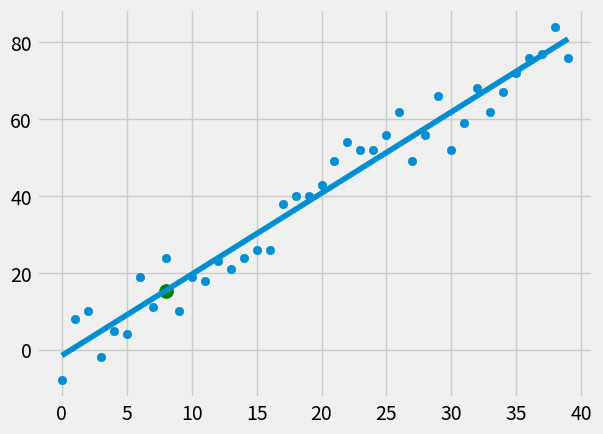

Recreate this plot in Python.
from statistics import mean
import numpy as np
import matplotlib.pyplot as plt
from matplotlib import style
import random


style.use('fivethirtyeight')

#xs = np.array([1,2,3,4,5,6], dtype=np.float64)
#ys = np.array([5,4,6,5,6,7], dtype=np.float64)

def create_dataset(hm, variance, step=2, correlation=False):
    val = 1
    ys = []
    for i in range(hm):
        y = val + random.randrange(-variance, variance)
        ys.append(y)
        if correlation and correlation == 'pos':
            val +=step
        elif correlation and correlation == 'neg':
            val -=step
    xs = [i for i in range(len(ys))]
    return np.array(xs, dtype=np.float64), np.array(ys, dtype=np.float64)

def best_fit_slope_and_intercept(xs,ys):
    m = ( ((mean(xs) * mean(ys)) - mean(xs*ys)) /
        ((mean(xs)*mean(xs)) - mean(xs*xs)))

    b = mean(ys) - m*mean(xs)

    return m, b

def squared_error(ys_orig, ys_line):
    return sum((ys_line-ys_orig)**2)


def coefficient_of_determination(ys_orig,ys_line):
    y_mean_line = [mean(ys_orig) for y in ys_orig]
    squared_error_regr = squared_error(ys_orig, ys_line)
    squared_error_y_mean = squared_error(ys_orig, y_mean_line)
    return 1 - (squared_error_regr/ squared_error_y_mean)


xs, ys = create_dataset(40, 10, 2, correlation='pos')

m ,b= best_fit_slope_and_intercept(xs,ys)

regression_line = [(m*x)+b for x in xs]

predict_x = 8
predict_y = (m*predict_x)+b

r_squared = coefficient_of_determination(ys, regression_line)
print(r_squared)

plt.scatter(xs,ys)
plt.plot(xs, regression_line)
plt.scatter(predict_x,predict_y, s=100, color='g')


plt.show()
